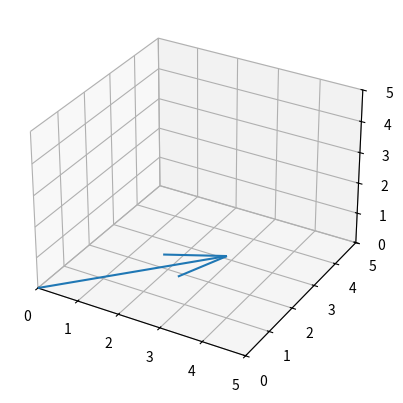

Here is the Python script that generated this plot:
# 3维向量
import numpy as np
import matplotlib.pyplot as plt

v = np.array([4, 1, 2])
print(v)

fig = plt.figure()
ax = fig.add_subplot(111, projection='3d')
ax.quiver(0, 0, 0, v[0], v[1], v[2])
ax.set_xlim([0, 5])
ax.set_ylim([0, 5])
ax.set_zlim([0, 5])
plt.show()

